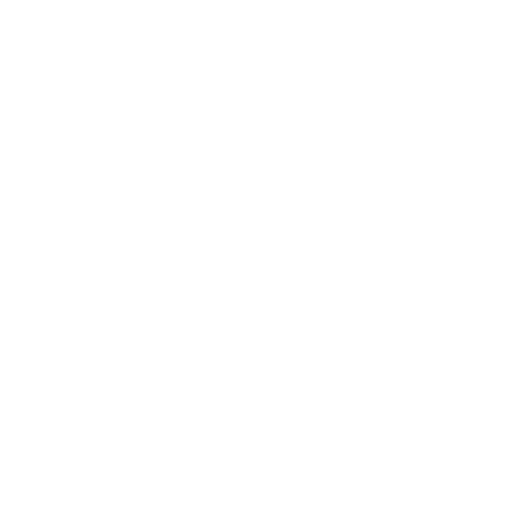
t = 0.00 s
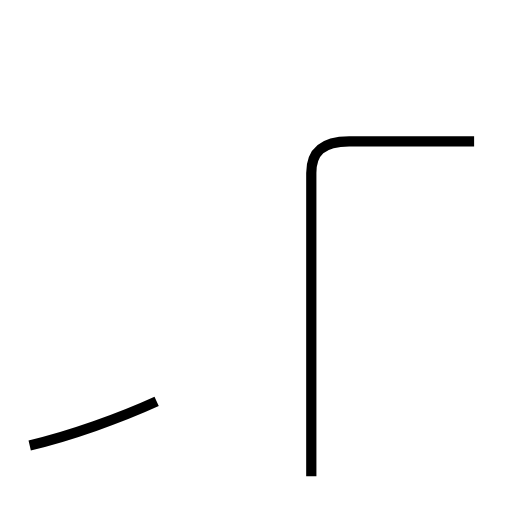
t = 1.82 s
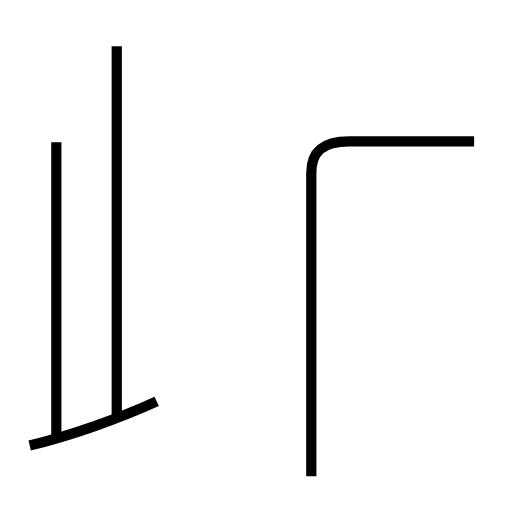
t = 3.77 s
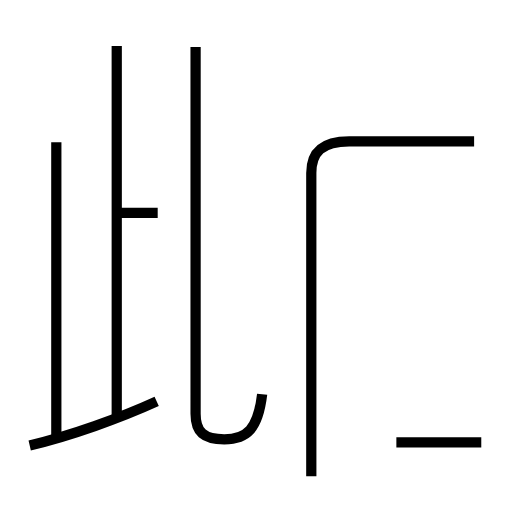
t = 5.53 s
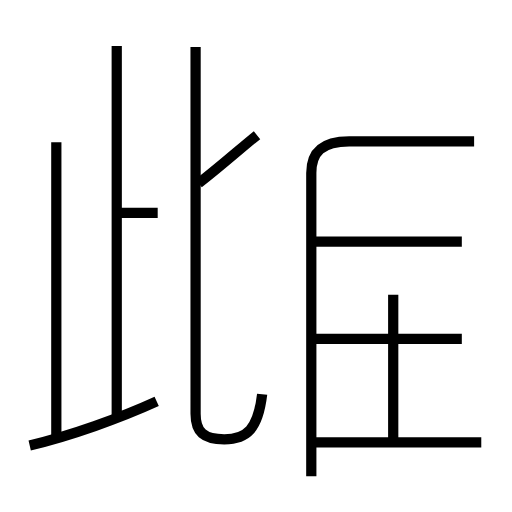
t = 7.32 s
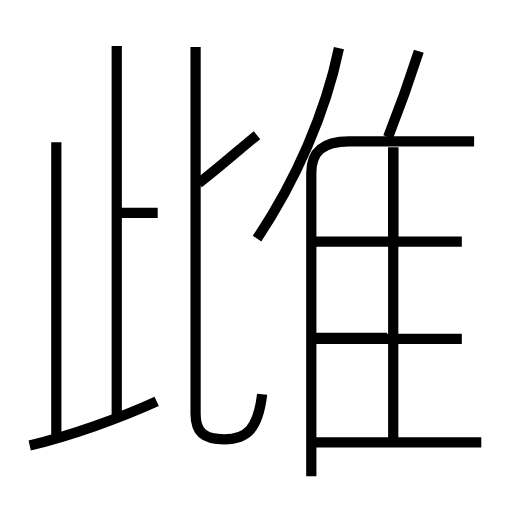
t = 9.12 s

The animated SVG that drew these frames (rendered in a browser with its animation timeline set to each time). Animation: 15 SMIL elements (animate=15); one cycle of 9.12 s.

<?xml version='1.0' encoding='utf-8'?>
<svg viewBox="0.0 -6.0 50.0 50.0" version="1.1" xmlns="http://www.w3.org/2000/svg"><rect x="-1000" y="-1000" width="2000" height="2000" stroke="white" fill="white" /><g style="fill:none;stroke:#000000;stroke-width:1"><path d="M 30.4 2.5 L 30.4 -27.1 C 30.4 -29.1 31.4 -30.2 34.1 -30.2 L 46.3 -30.2 " transform="translate(0.0 38.0)" stroke-dasharray="47.3623773478041" stroke-dashoffset="47.3623773478041"><animate attributeName="stroke-dashoffset" from="47.3623773478041" to="0" dur="1.420871320434123s" begin="0s" fill="freeze" /></path><path d="M 2.9 -0.5 C 6.8 -1.4 11.8 -3.2 15.3 -4.8 " transform="translate(0.0 38.0)" stroke-dasharray="13.143210046353827" stroke-dashoffset="13.143210046353827"><animate attributeName="stroke-dashoffset" from="13.143210046353827" to="0" dur="0.3942963013906148s" begin="1.420871320434123s" fill="freeze" /></path><path d="M 5.5 -1.1 L 5.5 -30.1 " transform="translate(0.0 38.0)" stroke-dasharray="29.0" stroke-dashoffset="29.0"><animate attributeName="stroke-dashoffset" from="29.0" to="0" dur="0.87s" begin="1.8151676218247377s" fill="freeze" /></path><path d="M 11.4 -3.2 L 11.4 -39.5 " transform="translate(0.0 38.0)" stroke-dasharray="36.3" stroke-dashoffset="36.3"><animate attributeName="stroke-dashoffset" from="36.3" to="0" dur="1.089s" begin="2.685167621824738s" fill="freeze" /></path><path d="M 15.4 -23.2 L 11.8 -23.2 " transform="translate(0.0 38.0)" stroke-dasharray="3.5999999999999996" stroke-dashoffset="3.5999999999999996"><animate attributeName="stroke-dashoffset" from="3.5999999999999996" to="0" dur="0.10799999999999998s" begin="3.7741676218247378s" fill="freeze" /></path><path d="M 25.6 -5.5 C 25.2 -2.1 24.1 -1.1 21.9 -1.1 C 19.9 -1.1 19.1 -1.8 19.1 -3.6 L 19.1 -39.4 " transform="translate(0.0 38.0)" stroke-dasharray="46.668726590637256" stroke-dashoffset="46.668726590637256"><animate attributeName="stroke-dashoffset" from="46.668726590637256" to="0" dur="1.4000617977191177s" begin="3.882167621824738s" fill="freeze" /></path><path d="M 47.0 -0.8 L 30.4 -0.8 " transform="translate(0.0 38.0)" stroke-dasharray="16.6" stroke-dashoffset="16.6"><animate attributeName="stroke-dashoffset" from="16.6" to="0" dur="0.498s" begin="5.282229419543856s" fill="freeze" /></path><path d="M 45.1 -10.9 L 30.4 -10.9 " transform="translate(0.0 38.0)" stroke-dasharray="14.700000000000003" stroke-dashoffset="14.700000000000003"><animate attributeName="stroke-dashoffset" from="14.700000000000003" to="0" dur="0.44100000000000006s" begin="5.780229419543856s" fill="freeze" /></path><path d="M 19.4 -26.1 C 21.6 -27.8 23.6 -29.6 25.1 -30.8 " transform="translate(0.0 38.0)" stroke-dasharray="7.3883865524278605" stroke-dashoffset="7.3883865524278605"><animate attributeName="stroke-dashoffset" from="7.3883865524278605" to="0" dur="0.2216515965728358s" begin="6.221229419543856s" fill="freeze" /></path><path d="M 45.1 -20.4 L 30.4 -20.4 " transform="translate(0.0 38.0)" stroke-dasharray="14.700000000000003" stroke-dashoffset="14.700000000000003"><animate attributeName="stroke-dashoffset" from="14.700000000000003" to="0" dur="0.44100000000000006s" begin="6.442881016116692s" fill="freeze" /></path><path d="M 38.4 -0.8 L 38.4 -29.6 " transform="translate(0.0 38.0)" stroke-dasharray="28.8" stroke-dashoffset="28.8"><animate attributeName="stroke-dashoffset" from="28.8" to="0" dur="0.864s" begin="6.883881016116692s" fill="freeze" /></path><path d="M 25.1 -20.7 C 28.9 -26.4 31.8 -33.0 33.1 -39.3 " transform="translate(0.0 38.0)" stroke-dasharray="20.367546626120067" stroke-dashoffset="20.367546626120067"><animate attributeName="stroke-dashoffset" from="20.367546626120067" to="0" dur="0.611026398783602s" begin="7.7478810161166916s" fill="freeze" /></path><path d="M 37.8 -11.0 L 30.4 -11.0 " transform="translate(0.0 38.0)" stroke-dasharray="7.399999999999999" stroke-dashoffset="7.399999999999999"><animate attributeName="stroke-dashoffset" from="7.399999999999999" to="0" dur="0.22199999999999995s" begin="8.358907414900294s" fill="freeze" /></path><path d="M 38.4 -20.7 L 38.4 -29.6 " transform="translate(0.0 38.0)" stroke-dasharray="8.900000000000002" stroke-dashoffset="8.900000000000002"><animate attributeName="stroke-dashoffset" from="8.900000000000002" to="0" dur="0.26700000000000007s" begin="8.580907414900294s" fill="freeze" /></path><path d="M 37.9 -30.6 C 39.0 -33.4 40.0 -36.2 40.9 -39.0" transform="translate(0.0 38.0)" stroke-dasharray="8.921132584892897" stroke-dashoffset="8.921132584892897"><animate attributeName="stroke-dashoffset" from="8.921132584892897" to="0" dur="0.2676339775467869s" begin="8.847907414900293s" fill="freeze" /></path></g></svg>
